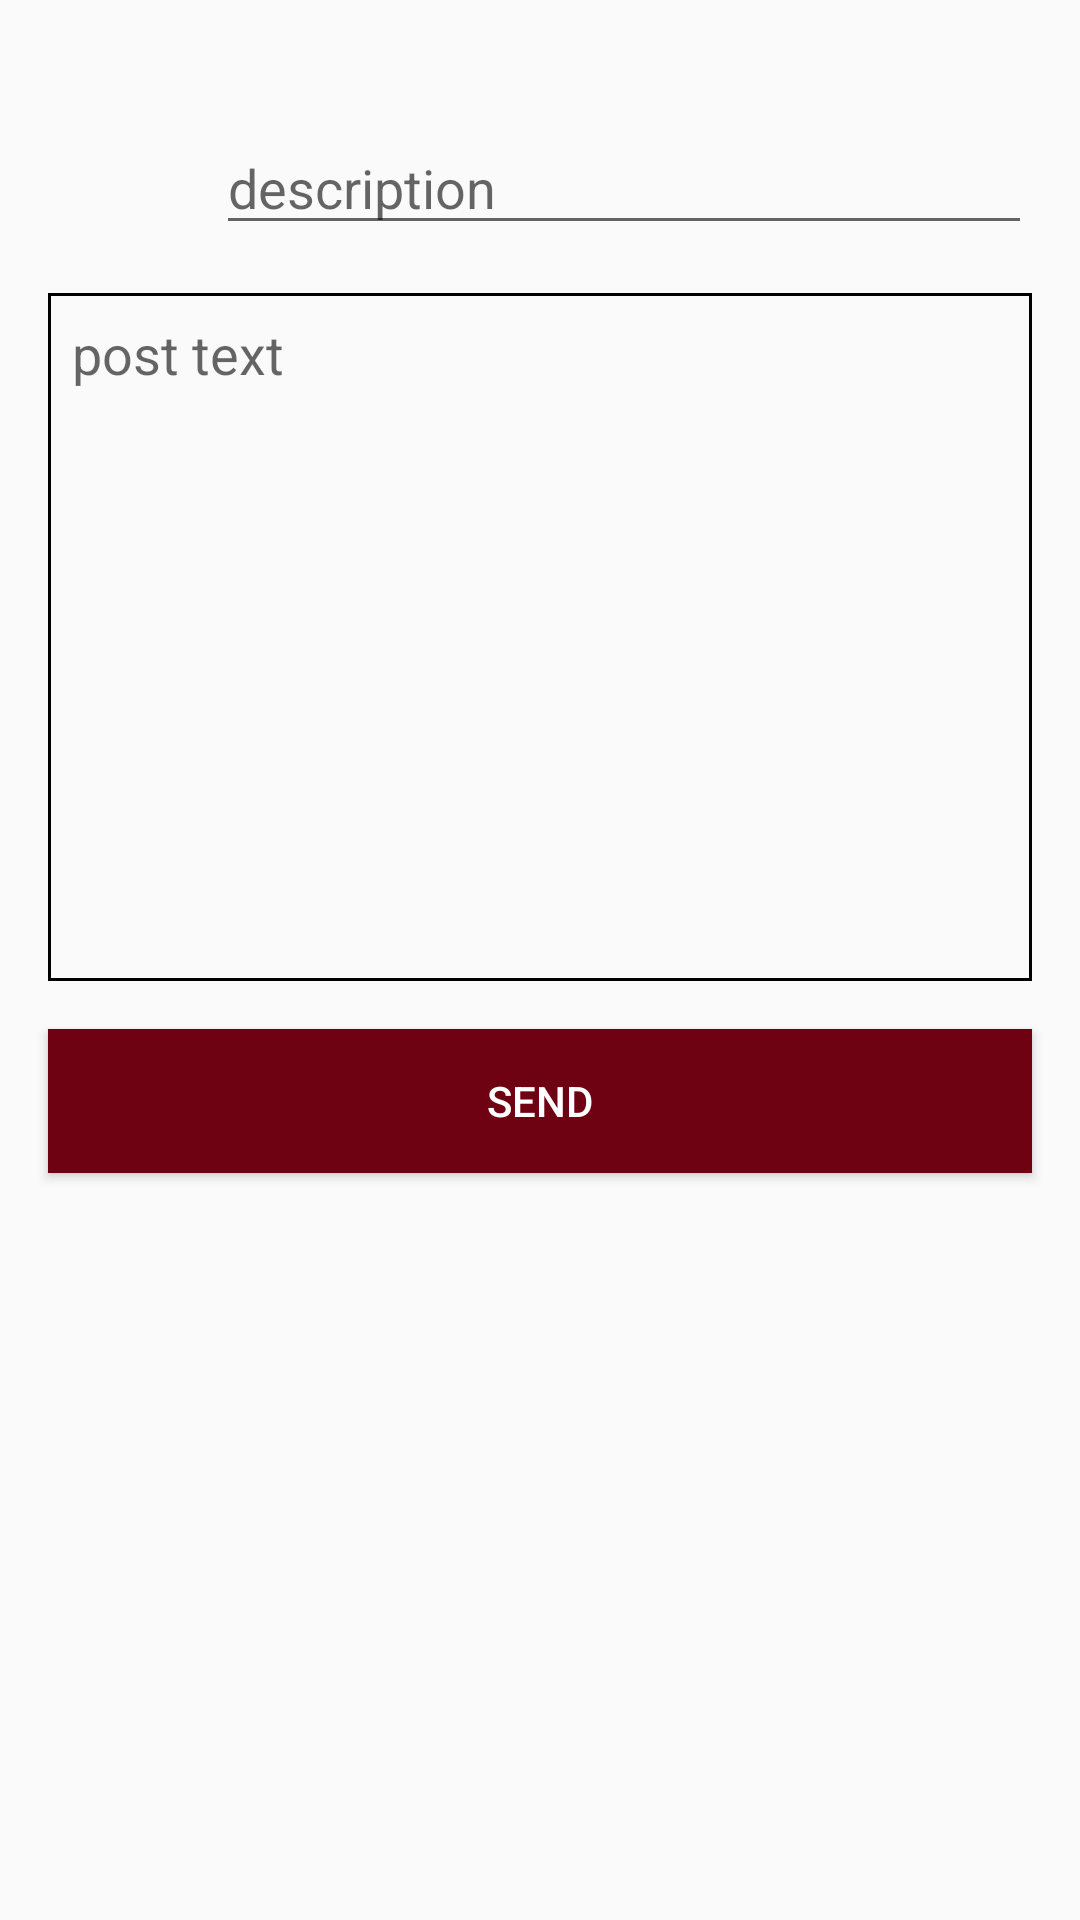

The Android layout XML behind this screen, and the referenced resources:
<!-- AndroidManifest.xml: application theme AppTheme -->
<!-- res/layout/add_post_fragment.xml -->
<?xml version="1.0" encoding="utf-8"?>
<androidx.constraintlayout.widget.ConstraintLayout xmlns:android="http://schemas.android.com/apk/res/android"
    android:layout_width="match_parent"
    android:layout_height="match_parent"
    xmlns:app="http://schemas.android.com/apk/res-auto">

    <ImageView
        android:id="@+id/imgAvaAddPost"
        android:layout_width="40dp"
        android:layout_height="40dp"
        android:layout_marginStart="@dimen/margin16"
        android:layout_marginTop="@dimen/margin16"
        android:src="@drawable/account"
        app:layout_constraintStart_toStartOf="parent"
        app:layout_constraintTop_toTopOf="parent" />

    <TextView
        android:id="@+id/tvTitleAddPost"
        android:layout_width="0dp"
        android:layout_height="wrap_content"
        android:layout_marginStart="@dimen/margin16"
        android:layout_marginTop="@dimen/margin16"
        android:layout_marginEnd="@dimen/margin16"
        android:textColor="@android:color/black"
        android:textSize="@dimen/text_size18"
        app:layout_constraintEnd_toEndOf="parent"
        app:layout_constraintStart_toEndOf="@id/imgAvaAddPost"
        app:layout_constraintTop_toTopOf="parent"
        android:gravity="bottom"
        android:layout_marginBottom="@dimen/margin16" />

    <EditText
        android:id="@+id/etDescAddPost"
        android:layout_width="0dp"
        android:layout_height="wrap_content"
        android:layout_marginStart="@dimen/margin16"
        android:layout_marginEnd="@dimen/margin16"
        android:hint="description"
        app:layout_constraintEnd_toEndOf="parent"
        app:layout_constraintStart_toEndOf="@id/imgAvaAddPost"
        app:layout_constraintTop_toBottomOf="@id/tvTitleAddPost"
        />

    <EditText
        android:id="@+id/etAddPostText"
        android:layout_width="0dp"
        android:layout_height="wrap_content"
        app:layout_constraintStart_toStartOf="parent"
        app:layout_constraintEnd_toEndOf="parent"
        app:layout_constraintTop_toBottomOf="@id/etDescAddPost"
        android:layout_margin="@dimen/margin16"
        android:lines="10"
        android:maxLines="10"
        android:hint="@string/post_text"
        android:gravity="start"
        android:background="@drawable/shape"
        android:padding="@dimen/padding8"/>

    <Button
        android:id="@+id/btnAddPost"
        android:layout_width="0dp"
        android:layout_height="wrap_content"
        app:layout_constraintStart_toStartOf="parent"
        app:layout_constraintEnd_toEndOf="parent"
        app:layout_constraintTop_toBottomOf="@id/etAddPostText"
        android:layout_margin="@dimen/margin16"
        android:background="@color/colorMain"
        android:text="@string/send"
        android:textColor="@android:color/white"/>

    <ProgressBar
        android:id="@+id/pbAddPost"
        android:layout_width="wrap_content"
        android:layout_height="wrap_content"
        app:layout_constraintStart_toStartOf="parent"
        app:layout_constraintEnd_toEndOf="parent"
        app:layout_constraintTop_toTopOf="parent"
        app:layout_constraintBottom_toBottomOf="parent"
        app:layout_constraintVertical_bias="0.3"
        android:visibility="gone"/>


</androidx.constraintlayout.widget.ConstraintLayout>
<!-- resources referenced by this layout -->
<resources>
  <color name="colorMain">#6E0212</color>
  <dimen name="margin16">16dp</dimen>
  <dimen name="padding8">8dp</dimen>
  <dimen name="text_size18">18sp</dimen>
  <!-- drawable shape (drawable) -->
  <?xml version="1.0" encoding="utf-8"?>
  <shape xmlns:android="http://schemas.android.com/apk/res/android">
      <corners android:radius="0dp"/>
      <stroke android:width="1dp"/>
  </shape>
  <string name="post_text">post text</string>
  <string name="send">send</string>
  <style name="AppTheme" parent="Theme.AppCompat.Light.NoActionBar">
          
          <item name="colorPrimary">@color/colorPrimary</item>
          <item name="colorPrimaryDark">@color/colorMainDark</item>
          <item name="colorAccent">@color/colorAccent</item>
          <item name="android:windowFullscreen">true</item>
      </style>
  <color name="colorPrimary">#6200EE</color>
  <color name="colorMainDark">#47010B</color>
  <color name="colorAccent">#03DAC5</color>
</resources>
